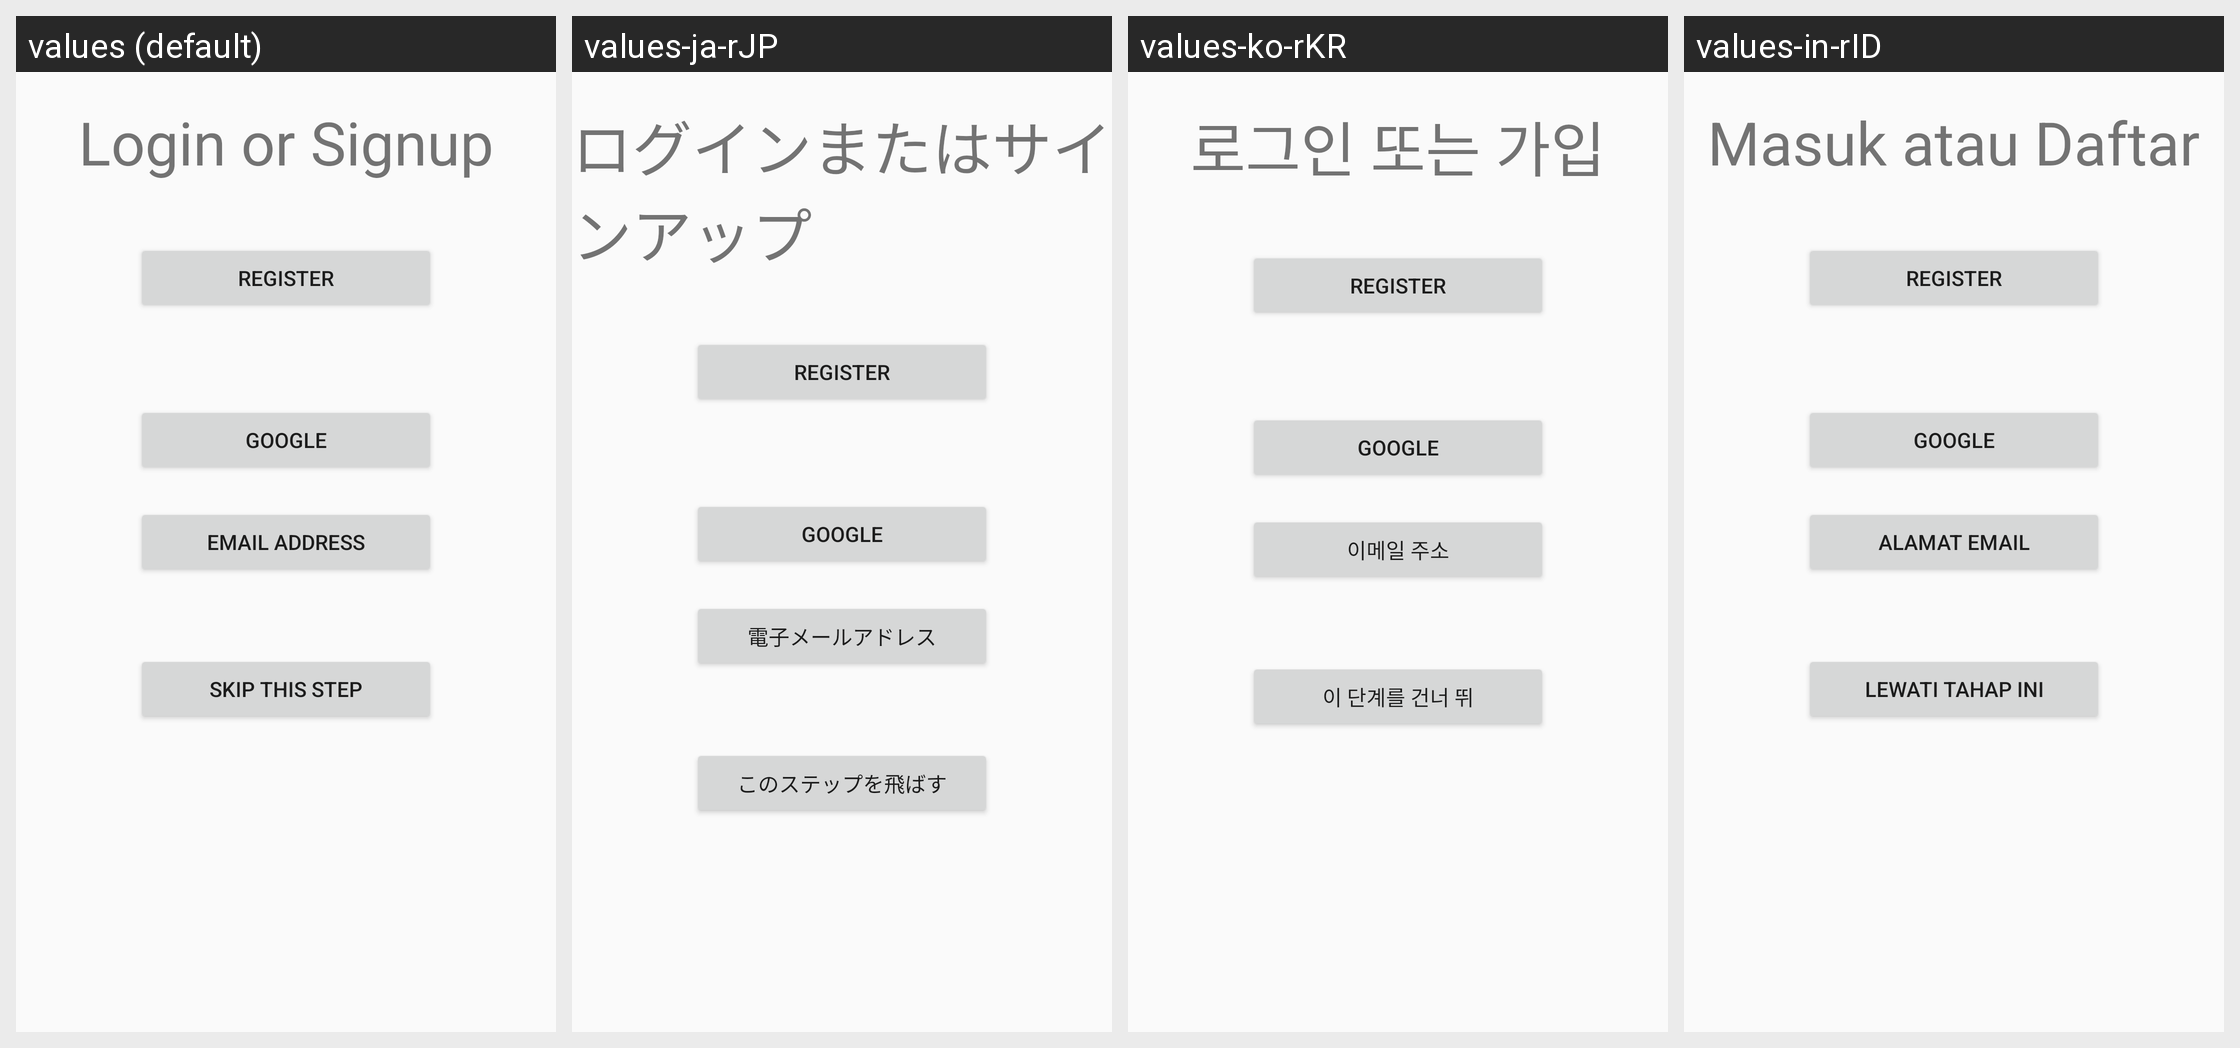

The same Android screen rendered under several of its app's locales, left to right. List the strings drawn on it with the default value and each locale's translation.
Android screen res/layout/activity_login.xml rendered under 4 locales, left to right: values (default), values-ja-rJP, values-ko-rKR, values-in-rID. Device: Nexus 5 (rendered at 1080×1920; each locale shown at half size, 540×960, under a caption strip naming it); theme AppTheme.
Strings drawn on this screen, with the default value and each locale's value (text and hints the layout hard-codes, and strings that could not be matched under every locale, appear in the picture but are not listed):

loginorsign
  values: Login or Signup
  values-ja-rJP: ログインまたはサインアップ
  values-ko-rKR: 로그인 또는 가입
  values-in-rID: Masuk atau Daftar

emailaddress
  values: Email Address
  values-ja-rJP: 電子メールアドレス
  values-ko-rKR: 이메일 주소
  values-in-rID: Alamat Email

skipstep
  values: Skip This Step
  values-ja-rJP: このステップを飛ばす
  values-ko-rKR: 이 단계를 건너 뛰
  values-in-rID: Lewati Tahap Ini
